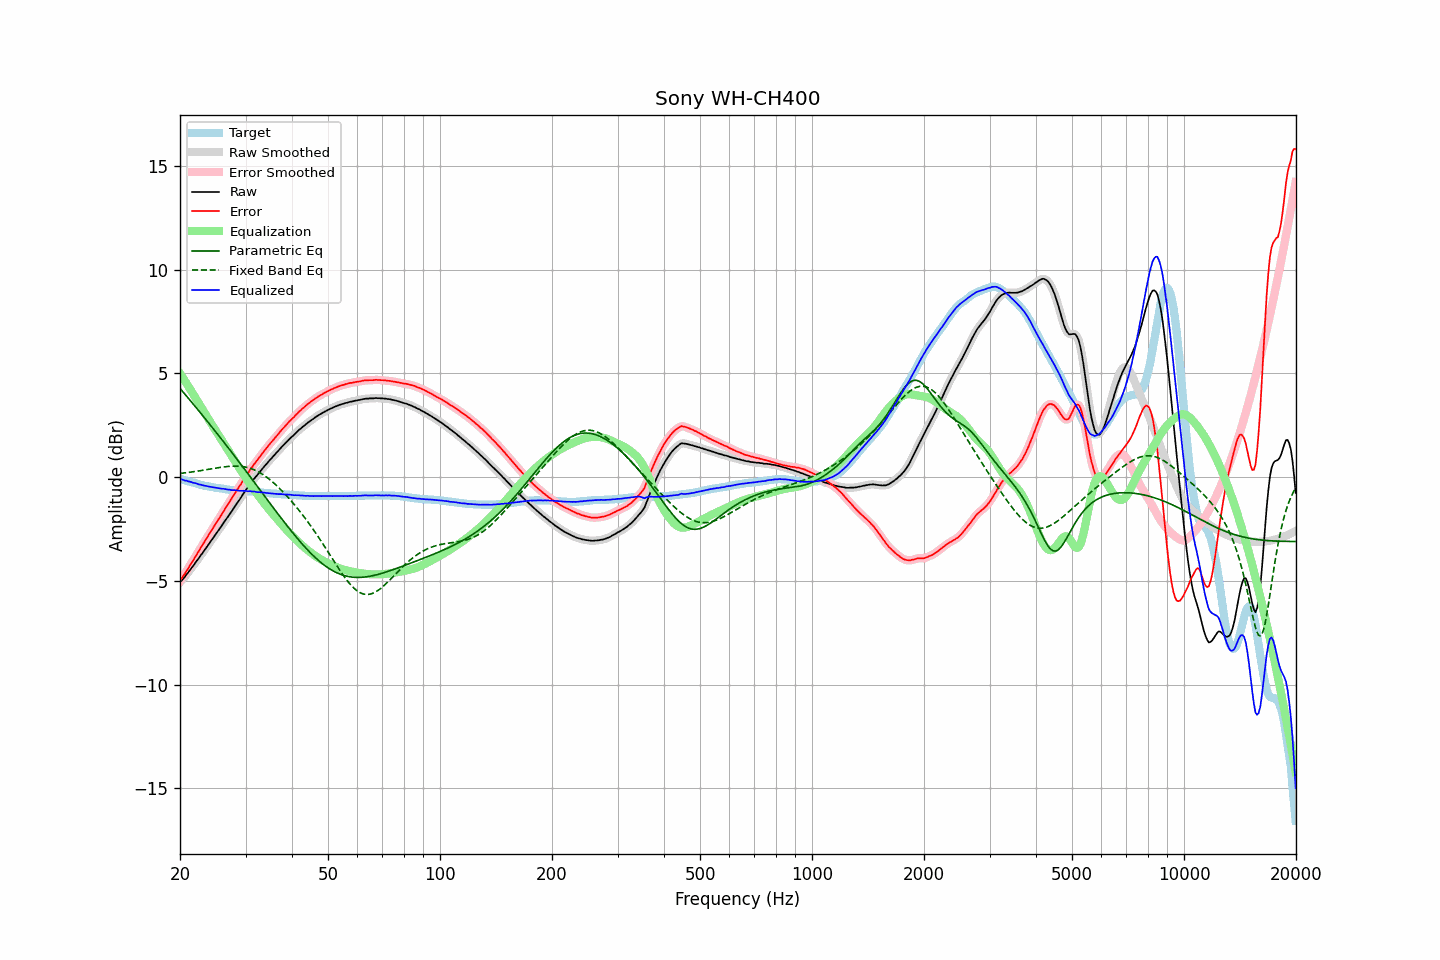

Source data for this figure (header and first rows):
frequency, raw, error, smoothed, error_smoothed, equalization, parametric_eq, fixed_band_eq, equalized_raw, equalized_smoothed, target
20.00, -5.06, -4.99, -5.07, -4.99, 5.00, 4.28, 0.18, -0.07, -0.07, -0.08
20.20, -4.98, -4.89, -4.98, -4.88, 4.88, 4.19, 0.19, -0.10, -0.10, -0.10
20.40, -4.89, -4.76, -4.89, -4.77, 4.76, 4.10, 0.20, -0.13, -0.13, -0.13
20.61, -4.81, -4.66, -4.80, -4.65, 4.64, 4.01, 0.21, -0.16, -0.16, -0.15
20.81, -4.69, -4.52, -4.70, -4.53, 4.52, 3.91, 0.22, -0.17, -0.18, -0.17
21.02, -4.60, -4.41, -4.60, -4.40, 4.40, 3.82, 0.23, -0.20, -0.20, -0.20
21.23, -4.49, -4.27, -4.50, -4.28, 4.28, 3.73, 0.24, -0.21, -0.22, -0.22
21.44, -4.39, -4.15, -4.40, -4.16, 4.16, 3.64, 0.25, -0.24, -0.24, -0.24
21.66, -4.30, -4.04, -4.29, -4.03, 4.03, 3.54, 0.26, -0.26, -0.26, -0.26
21.87, -4.18, -3.90, -4.18, -3.90, 3.90, 3.45, 0.27, -0.28, -0.28, -0.28
22.09, -4.07, -3.77, -4.08, -3.78, 3.78, 3.36, 0.28, -0.30, -0.30, -0.30
22.31, -3.97, -3.65, -3.97, -3.65, 3.65, 3.26, 0.29, -0.32, -0.32, -0.32
22.54, -3.88, -3.53, -3.87, -3.52, 3.52, 3.17, 0.30, -0.35, -0.35, -0.35
22.76, -3.75, -3.38, -3.76, -3.39, 3.39, 3.07, 0.32, -0.36, -0.37, -0.37
22.99, -3.65, -3.27, -3.65, -3.26, 3.27, 2.98, 0.33, -0.39, -0.39, -0.39
23.22, -3.54, -3.14, -3.54, -3.14, 3.14, 2.88, 0.34, -0.41, -0.40, -0.41
23.45, -3.43, -3.01, -3.44, -3.01, 3.01, 2.79, 0.35, -0.42, -0.42, -0.42
23.69, -3.33, -2.89, -3.32, -2.89, 2.89, 2.69, 0.37, -0.44, -0.44, -0.44
23.92, -3.21, -2.76, -3.21, -2.76, 2.76, 2.60, 0.38, -0.45, -0.45, -0.45
24.16, -3.10, -2.63, -3.10, -2.64, 2.64, 2.50, 0.39, -0.47, -0.47, -0.47
24.40, -2.99, -2.51, -2.99, -2.51, 2.51, 2.40, 0.41, -0.48, -0.48, -0.48
24.65, -2.88, -2.40, -2.88, -2.39, 2.39, 2.31, 0.42, -0.49, -0.49, -0.49
24.89, -2.77, -2.26, -2.77, -2.27, 2.27, 2.21, 0.43, -0.50, -0.50, -0.51
25.14, -2.66, -2.14, -2.66, -2.14, 2.15, 2.11, 0.45, -0.52, -0.52, -0.52
25.39, -2.55, -2.02, -2.55, -2.02, 2.02, 2.01, 0.46, -0.53, -0.53, -0.53
25.65, -2.44, -1.91, -2.44, -1.91, 1.90, 1.91, 0.47, -0.54, -0.54, -0.54
25.91, -2.34, -1.79, -2.33, -1.78, 1.78, 1.81, 0.48, -0.56, -0.55, -0.55
26.16, -2.21, -1.65, -2.22, -1.66, 1.65, 1.72, 0.49, -0.56, -0.56, -0.56
26.43, -2.11, -1.53, -2.11, -1.53, 1.53, 1.62, 0.50, -0.57, -0.57, -0.58
26.69, -1.99, -1.41, -1.99, -1.40, 1.41, 1.52, 0.51, -0.59, -0.58, -0.59
26.96, -1.89, -1.29, -1.88, -1.28, 1.29, 1.42, 0.52, -0.60, -0.60, -0.60
27.23, -1.77, -1.16, -1.77, -1.16, 1.16, 1.32, 0.52, -0.60, -0.61, -0.61
27.50, -1.66, -1.05, -1.66, -1.04, 1.04, 1.22, 0.53, -0.62, -0.62, -0.62
27.77, -1.54, -0.92, -1.54, -0.92, 0.92, 1.11, 0.53, -0.62, -0.62, -0.62
28.05, -1.42, -0.79, -1.43, -0.80, 0.80, 1.01, 0.54, -0.63, -0.63, -0.63
28.33, -1.31, -0.67, -1.31, -0.67, 0.68, 0.91, 0.53, -0.64, -0.63, -0.64
28.62, -1.20, -0.56, -1.20, -0.56, 0.56, 0.81, 0.53, -0.64, -0.64, -0.64
28.90, -1.08, -0.43, -1.08, -0.44, 0.43, 0.71, 0.53, -0.65, -0.65, -0.65
29.19, -0.97, -0.32, -0.97, -0.32, 0.31, 0.61, 0.52, -0.66, -0.65, -0.65
29.48, -0.84, -0.18, -0.85, -0.19, 0.19, 0.50, 0.51, -0.65, -0.66, -0.66
29.78, -0.73, -0.08, -0.73, -0.07, 0.07, 0.40, 0.50, -0.66, -0.66, -0.66
30.08, -0.62, 0.05, -0.62, 0.05, -0.05, 0.30, 0.48, -0.66, -0.67, -0.67
30.38, -0.52, 0.15, -0.51, 0.16, -0.16, 0.19, 0.47, -0.68, -0.67, -0.67
30.68, -0.39, 0.28, -0.40, 0.28, -0.28, 0.09, 0.44, -0.67, -0.68, -0.68
30.99, -0.29, 0.40, -0.29, 0.39, -0.39, -0.01, 0.42, -0.68, -0.68, -0.69
31.30, -0.19, 0.49, -0.19, 0.51, -0.50, -0.12, 0.39, -0.69, -0.69, -0.69
31.61, -0.08, 0.61, -0.09, 0.61, -0.61, -0.22, 0.36, -0.69, -0.70, -0.70
31.93, 0.00, 0.71, 0.01, 0.71, -0.71, -0.32, 0.32, -0.71, -0.71, -0.71
32.24, 0.10, 0.81, 0.10, 0.81, -0.82, -0.43, 0.29, -0.72, -0.72, -0.71
32.57, 0.20, 0.91, 0.19, 0.91, -0.92, -0.53, 0.25, -0.72, -0.73, -0.72
32.89, 0.29, 1.02, 0.29, 1.02, -1.02, -0.64, 0.20, -0.73, -0.73, -0.73
33.22, 0.39, 1.13, 0.38, 1.12, -1.12, -0.74, 0.15, -0.74, -0.74, -0.74
33.55, 0.48, 1.23, 0.48, 1.23, -1.22, -0.84, 0.10, -0.75, -0.75, -0.75
33.89, 0.57, 1.32, 0.57, 1.33, -1.32, -0.95, 0.05, -0.76, -0.75, -0.76
34.23, 0.66, 1.42, 0.66, 1.42, -1.42, -1.05, -0.00, -0.76, -0.76, -0.77
34.57, 0.75, 1.51, 0.75, 1.52, -1.52, -1.16, -0.06, -0.77, -0.77, -0.77
34.92, 0.84, 1.61, 0.83, 1.61, -1.61, -1.26, -0.13, -0.78, -0.78, -0.78
35.27, 0.92, 1.70, 0.92, 1.70, -1.70, -1.36, -0.19, -0.79, -0.79, -0.79
35.62, 1.01, 1.79, 1.00, 1.80, -1.80, -1.47, -0.26, -0.79, -0.79, -0.79
35.97, 1.09, 1.89, 1.09, 1.88, -1.89, -1.57, -0.33, -0.80, -0.80, -0.80
... 635 more rows
